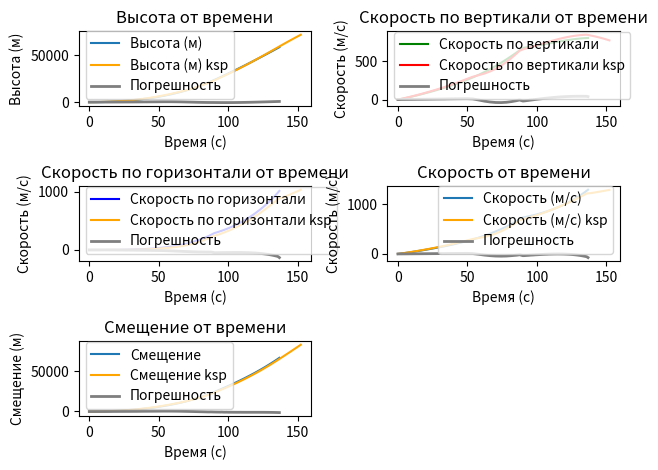

Here is the Python script that generated this plot:
import numpy as np
import matplotlib.pyplot as plt
from scipy.integrate import odeint

# ---------- Константы ----------
g = 9.81
rho_0 = 1.225
G = 6.67430e-11
M_kerbin = 5.2915793e22
R_kerbin = 600_000
#A = 10.0
C_d = 2.0

stages = [
    {"wet_mass": 117_000, "fuel_mass": 101_000, "thrust": 2_816_500,
     "burn_time": 90, "ejection_force": 100, "area": 10.0},
    {"wet_mass": 63_800, "fuel_mass": 33_400, "thrust": 875_820,
     "burn_time": 47, "ejection_force": 100, "area": 8.0},
]

# ---------- Функции ----------
def air_density(h):
    return rho_0 * np.exp(-h / 4000)

def calculate_pitch(altitude):
    return 90 * (1 - altitude / 70000) if altitude < 70_000 else 0

def gravitational_acceleration(height):
    r = R_kerbin + height
    return G * M_kerbin / r ** 2

def rocket_equations(y, t, stage_index):
    x, vx, y_, vy = y
    stage = stages[stage_index]
    fuel_mass = stage["fuel_mass"]
    thrust = stage["thrust"]
    burn_time = stage["burn_time"]
    drain_speed = fuel_mass / burn_time
    ejection_force = stage["ejection_force"]
    area = stage["area"]

    cur_mass = start_mass - drain_speed * t
    vel2 = vx**2 + vy**2
    pitch = calculate_pitch(y_)

    # Силы
    gravity = cur_mass * gravitational_acceleration(y_)
    drag = 0.5 * C_d * air_density(y_) * vel2 * area
    radius = R_kerbin + y_
    centrifugal = cur_mass * vx**2 / radius

    a_vert = ((thrust - drag) * np.sin(np.radians(pitch)) + centrifugal - gravity) / cur_mass
    a_horiz = ((thrust - drag) * np.cos(np.radians(pitch))) / cur_mass

    # После окончания сжигания топлива
    if t >= burn_time - 7:
        a_horiz += (ejection_force / cur_mass) * np.cos(np.radians(pitch))
        a_vert   += (ejection_force / cur_mass) * np.sin(np.radians(pitch))
        print(a_horiz, a_vert, 'burn_time !!!')

    return [vx, a_horiz, vy, a_vert]

# ---------- Интегрирование ----------
# первая ступень
start_mass = 209_946                     # общая начальная масса
t1 = np.linspace(0, stages[0]["burn_time"], 1000)
res1 = odeint(rocket_equations, [0, 0, 0, 0], t1, args=(0,))

# вторая ступень (масса уже без топлива первой)
start_mass = stages[1]["wet_mass"]
t2 = np.linspace(0, stages[1]["burn_time"], 1000)
res2 = odeint(rocket_equations, res1[-1, :], t2, args=(1,))

# объединяем
time = np.concatenate([t1, t1[-1] + t2])
y_coords = np.concatenate([res1[:, 2], res2[:, 2]])
x_coords = np.concatenate([res1[:, 0], res2[:, 0]])
x_vel    = np.concatenate([res1[:, 1], res2[:, 1]])
y_vel    = np.concatenate([res1[:, 3], res2[:, 3]])
speed_coords = np.sqrt(x_vel**2 + y_vel**2)
Displacement_coords = np.sqrt(x_coords**2 + y_coords**2)

# ---------- Список требуемых времён ----------
raw_times = """
0
1,02
1,88
2,72
3,6
4,48
5,32
6,14
7,04
7,94
8,96
9,84
10,78
11,88
12,72
13,56
14,82
15,8
16,82
17,76
18,58
19,46
20,6
21,6
22,52
23,6
24,48
25,44
26,34
27,36
28,34
29,36
30,36
31,28
32,24
33,18
34,08
36,94
41,18
45,44
49,72
53,8
58,02
62,16
66,2
70,24
74,18
77,98
81,72
85,38
86,28
87,44
89,9
90,76
91,62
92,46
93,5
94,32
95,16
96,94
97,8
98,64
100,16
101,02
101,86
102,76
103,62
104,44
105,28
106,12
106,94
107,76
108,62
110,04
110,86
111,72
112,58
113,46
114,3
115,18
116,06
116,92
117,8
118,7
119,6
120,5
121,4
122,32
123,24
124,12
125,04
125,92
126,8
127,7
128,56
129,4
130,28
131,18
132,06
132,96
133,9
134,84
135,78
136,74
138,98
140,02
141
142,02
143,04
144,02
145,04
146,06
147,04
147,86
148,74
149,68
150,7
151,74
152,14
152,14
"""

# Приводим к типу float
query_times = np.array([float(s.replace(',', '.')) for s in raw_times.split()])

alt_norm_str = """
84.81056253868155
87.89628773729783
93.61358647851739
102.00932574586477
113.83166315488052
128.79922983713914
146.06519510538783
165.76663767860737
190.67599145683926
219.07325258117635
255.53610334498808
290.70011113071814
332.10698301298544
385.67635745659936
430.3478151652962
478.3195314115146
556.5442660935223
622.6523723914288
696.4176667721476
768.927262716461
835.7659010520438
911.2478079503635
1014.8658225241816
1111.237876862171
1204.469229475013
1319.5568416585447
1417.8796793832444
1529.843657057616
1639.3077614001231
1768.6809578151442
1898.353098581545
2038.9719002739294
2182.49420938245
2319.5389328823658
2467.711484470172
2617.968690329115
2766.6805350000504
3275.0628582288045
4116.91445189924
5080.578904487193
6174.712836256833
7338.5491996818455
8636.6115629751
9998.586787614971
11431.529230466229
12973.126446341397
14640.843974229647
16400.304687780794
18330.82469136361
20426.750901737367
20975.663617169484
21703.217352882377
23306.61283895606
23872.545098535018
24442.313225365127
25002.5545996991
25701.330557501642
26256.331184157985
26828.59410753206
28053.80779213528
28651.973081210395
29240.170772093697
30314.41309182858
30927.872691546218
31531.02397045947
32181.572598289116
32807.36616101221
33407.81712443812
34026.699555141386
34649.3886508249
35260.89685426233
35875.976556368754
36524.86221452989
37604.68656355026
38232.968386073015
38895.5774158251
39561.87669915403
40247.427245150204
40905.29124653409
41598.04501663905
42294.36148007121
42978.20948896883
43681.31009071693
44403.79597394075
45129.61980035959
45858.67467759736
46590.84351865912
47342.37970209122
48096.912502678926
48821.31833835004
49581.31704205484
50310.68550723069
51042.280057955184
51792.656279892195
52511.574409830966
53215.42537602456
53954.39513047831
54711.691930878325
55453.49006751343
56213.33458584244
57008.03159722919
57803.62585436262
58599.89089647599
59412.59096745285
61293.1292559834
62160.59260625334
62974.20416171162
63816.89565877372
64655.16723226034
65456.345790149644
66285.57367814053
67109.96390589862
67897.2453965611
68552.32159754052
69251.4598621478
69993.76534104801
70793.79041708249
71603.51247091568
71928.82357873942
71928.82357873942
"""
# переводим в массив float
alt_norm = np.array([float(s.replace(',', '.')) for s in alt_norm_str.split()])

# -------------------------------------------------
# Интерполяция
# -------------------------------------------------
alt_at_query = np.interp(query_times, time, y_coords, left=np.nan, right=np.nan)

Horizontal_Velocity_norm_str = """
0.016410856852527623
0.05496507750536121
0.09261446809222158
0.13099523935218713
0.1730524586153015
0.21666143420821998
0.2587180468654358
0.303557154328136
0.3538084987128756
0.40356047979120685
0.46180718481028155
0.5134670846708634
0.5691513812403622
0.6305509537847998
0.6807771036819623
0.7278413858997587
0.7970895378905875
0.8475578764868995
0.8959338447502653
0.9353728555272831
0.9689715296741825
1.0037692373925005
1.0535091314483962
1.1071146025850207
1.1712005854916863
1.2645818051786135
1.3661844430270946
1.5150717816821784
1.6917538048291902
1.9204034530998364
2.1991181357189253
2.547419650669431
2.9345874956573996
3.342661277003873
3.829015358696934
4.346890844196286
4.895036501014858
7.000325168909599
10.811394951652472
15.938871936583624
22.806980311722437
30.80498441002957
39.80955738944712
50.71251417418186
64.64163813003422
82.21391527059579
104.01830313070099
130.02458404982605
161.67996828142805
197.9124495871778
207.48388969098372
222.50203715029625
242.0657954860453
247.95739510744707
254.21825285632926
260.57411705342724
268.8002266463682
275.5288799830098
283.1782072514165
298.4864017448432
306.3471531259796
314.51404689983934
329.29724165152385
337.99489889081786
346.75653868497056
356.3678655965653
365.7776580338518
374.9539061678054
384.5608209876464
394.373110710592
404.1495831185763
414.12173966848394
425.04067286671346
442.8833079680131
453.52778975122675
464.947915529679
476.5794360667786
488.71432242036803
500.51310834943087
513.1032444971844
525.9253338703121
538.6770639383328
551.9541870968019
565.77165708185
579.8274662572151
594.1248805502164
608.6605724585427
623.7689284704846
639.1259001902292
654.0470186011296
669.8919677781219
685.2779604412806
700.8927414114692
717.0983561783391
732.8031141195455
748.3510959088132
764.8593684032479
781.9739818795282
798.9311071632471
816.5023286761071
835.0969939340022
853.9394051029714
873.0269600806081
881.134528375469
895.3247019588058
905.4866717518798
915.3372847496236
925.6098150974797
935.9950168342577
946.0295428884491
956.5632481198314
967.1636493818633
977.416134943555
986.0401000454442
995.34550388657
1005.332494309284
1016.2265611217915
1027.392293472355
1031.9173570602038
1031.9173570602038
"""
# переводим в массив float
Horizontal_Velocity_norm = np.array([float(s.replace(',', '.')) for s in Horizontal_Velocity_norm_str.split()])

# -------------------------------------------------
# Интерполяция
# -------------------------------------------------
Horizontal_Velocity_norm_query = np.interp(query_times, time, x_vel, left=np.nan, right=np.nan)

Total_Velocity_norm_str = """
1.1236143457776835
4.927820636943581
8.286154040669034
11.619241141275484
15.165118943420213
18.766696572546493
22.25471346535772
25.709751925254952
29.556832265556366
33.45972036709001
37.94927166409217
41.87829507720971
46.13116763078845
51.179934206235295
55.086696504697976
59.13156918763539
65.04236109309184
69.77789181626707
74.7653168070186
79.41326558238623
83.50766985661394
87.94182151164843
93.74742281230195
98.89607867797014
103.67830411467709
109.34706451704803
114.01121680862713
119.14696353355619
124.0078175575436
129.57192656096896
134.97676155339155
140.6664155447086
146.30775192256579
151.5562761087952
157.09379532270688
162.5791175068189
167.89109596490493
186.19227527163193
213.2146929153935
242.03170255061082
272.8828167460951
300.7828666729612
321.95253392339976
344.3796172012807
373.57815717019156
410.5273574351071
455.800978704263
508.17351898401233
568.9882776178911
633.7452168104182
651.2574290557728
676.2351426972803
699.0157690515724
705.2483420609541
711.636186293931
718.1867017228859
726.1544748922548
732.719392062231
740.5788886946046
754.6137411970403
762.1268896993931
770.1235147862366
783.4136740909905
791.4423922929614
799.397263787899
808.058025666302
816.4623132962969
824.5915509908999
833.0353881748174
841.5974972803438
850.0692766600137
858.6524074388797
868.2002957257537
883.0945466483514
892.117046346749
901.6791815578345
911.3611038478084
921.3862980663345
931.0691182300483
941.3298335938196
951.7109059753358
961.9742504041815
972.5960190958098
983.5849458695807
994.7028532122752
1005.9479480393726
1017.322398794864
1029.0812452723708
1040.9756950389753
1052.4805264030617
1064.6392842234302
1076.3982442723432
1088.280037255024
1100.5589098577516
1112.4146976375578
1124.1084849839167
1136.479776127527
1149.2604064236011
1161.8845896405915
1174.9236463933844
1188.6835651051954
1202.5851494069846
1216.6291543526813
1220.2811503286064
1224.7248503557503
1229.8971009923125
1234.4023956024491
1239.2988665756397
1244.1602238113903
1248.9138456151984
1253.855648401614
1258.84412378025
1263.6763198657795
1267.7544431261015
1272.1320544820856
1276.8502314616496
1282.0042350658805
1287.3847349166306
1289.6161778309486
1289.6161778309486
"""
# переводим в массив float
Total_Velocity_norm = np.array([float(s.replace(',', '.')) for s in Total_Velocity_norm_str.split()])

# -------------------------------------------------
# Интерполяция
# -------------------------------------------------
Total_Velocity_norm_query = np.interp(query_times, time, speed_coords, left=np.nan, right=np.nan)

Vertical_Velocity_norm_str = """
1.123494495676226
4.927514086244896
8.285636447853342
11.618502698126635
15.164131541722057
18.765445853188652
22.25320957519163
25.707959800657207
29.554714566723064
33.457286590263244
37.94646167904363
41.87514716543461
46.127656494614335
51.17604977769635
55.08248972528209
59.032503091538416
65.0374767717255
69.77274419118598
74.75994850051524
79.40775672489276
83.50204799318344
87.93609280667805
93.74150309472569
98.88988156093626
103.67168867769065
109.33975192652247
114.00303109238548
119.13733032413862
123.99627730076764
129.55769449669307
134.9588457229324
140.6433472131548
146.278318519408
151.51940946146993
157.04712404331187
162.52099553376073
167.81972089701094
185.44229784615695
212.28419731905177
240.80768697482637
271.18591352500596
298.50294848165345
319.1010795538685
340.1297063648203
367.30020934452386
401.4032419345331
442.78445300489795
490.0828149201059
544.1851586176766
602.0495512235574
617.3221804042316
637.39457493483
655.764588887254
660.2214432985753
664.6797285592859
669.0829827317532
674.5715377637182
678.9414877582262
683.5487174268522
693.071256348732
697.8458409809996
702.5803408101657
710.8447871324953
715.6399294632682
720.2748699148112
725.2308027199826
729.9434319975836
734.4118696038909
738.9593580927682
743.475754128532
747.8508471522646
752.1882354401272
756.6931455380554
764.0093938187981
768.2352297999712
772.5598891344364
776.8211523413656
781.096038477718
785.0963834409572
789.193839370424
793.1936659768503
797.0078288369971
800.8055892083455
804.5755264635654
808.2288509836674
811.7554437611216
815.1546912238041
818.4867337019682
821.6741941718183
824.5833832406761
827.4669522211346
830.0766815216662
832.527960205849
834.865175722168
836.938501597791
838.8030300761404
840.5810062764078
842.2091031545647
843.6141805654962
844.8488161326978
845.9205805946505
846.7576595381956
847.3549587943254
844.2085220796143
835.6701724611753
832.3104987376994
828.1949827282533
824.0801847459231
819.6633400218936
815.3612069209668
810.6421771503564
805.7809896556392
800.9591378725397
796.8225957942847
792.2166950611443
787.1804681707631
781.548741408641
775.7735049677692
773.4703965383476
773.4703965383476
"""
# переводим в массив float
Vertical_Velocity_norm = np.array([float(s.replace(',', '.')) for s in Vertical_Velocity_norm_str.split()])

# -------------------------------------------------
# Интерполяция
# -------------------------------------------------
Vertical_Velocity_norm_query = np.interp(query_times, time, y_vel, left=np.nan, right=np.nan)

Displacement_norm_str = """
0.2669050168031339
3.330184602403186
9.04782261214125
17.444078658026413
29.267165378053324
44.23570596967126
61.502818785928405
81.20560034413036
106.70971566947425
134.51599461369963
170.98150010988462
206.14810964518972
248.48268475754637
301.13148857030035
346.9100698940604
396.1491161983504
472.01220355248563
538.1251442673926
611.8956680983434
684.4101813095228
751.2531361514726
826.7396634416906
932.2406937047502
1026.7405234079474
1122.0521269780627
1235.068997446643
1333.3959030166436
1445.3644148654985
1554.8330314755021
1684.2119196914384
1813.8904704345414
1954.5176654220948
2098.050590471222
2238.141228847598
2383.2976629831965
2533.576655386508
2685.6747432331617
3228.0280026355604
4079.996462357586
5046.111573604977
6148.311993276954
7326.974971194321
8622.384266280933
9996.846520103747
11440.200562709799
13014.582579892152
14717.585468074969
16523.830763908794
18495.108732135064
20584.10758213555
21167.22751088077
22018.53190138045
23589.034346354318
24183.0255891417
24782.176021300074
25386.578279910183
26110.37293033365
26712.206352321762
27435.603877076548
28609.070842295794
29248.1767460803
29938.49367000776
31032.956231374108
31694.876741043514
32363.097798409035
33069.22006269469
33734.638102995275
34390.21075704543
35067.981036657206
35752.098935344904
36426.11302806693
37106.29687558056
37860.011410025414
39030.44977734547
39734.487805881115
40479.81474724791
41232.29692236707
42009.7461671644
42758.95500146726
43551.33038864143
44351.423990887444
45140.84222164327
45956.35799731367
46798.56042827024
47649.06209757681
48507.921227978724
49375.19103265778
50270.48485240422
51174.680491308456
52047.945598960585
52969.72242278366
53859.90379078212
54758.42706335637
55686.043953423636
56580.667652871336
57462.2945043173
58394.217488794035
59356.160200338825
60305.40752414117
61285.14885231936
62318.10543525433
63360.989756372845
64413.83981952479
65497.25428832856
68027.94671139063
69207.51048212637
70322.25242480348
71485.73620789676
72652.43913746698
73776.4568305701
74949.4152295949
76125.51080090072
77258.33931282318
78231.56448240008
79230.02895245755
80323.77223875154
81513.35591825996
82729.19846842413
83221.09652392927
83221.09652392927
"""
# переводим в массив float
Displacement_norm = np.array([float(s.replace(',', '.')) for s in Displacement_norm_str.split()])

# -------------------------------------------------
# Интерполяция
# -------------------------------------------------
Displacement_norm_query = np.interp(query_times, time, Displacement_coords, left=np.nan, right=np.nan)

# График высоты
plt.subplot(3, 2, 1)
plt.plot(query_times, alt_at_query, label="Высота (м)")
plt.plot(query_times, alt_norm, label='Высота (м) ksp', color='orange')
plt.title('Высота от времени')
plt.xlabel('Время (с)')
plt.ylabel('Высота (м)')
# 2) Ошибка
err = alt_norm - alt_at_query
mask = ~np.isnan(err)   # игнорируем NaN‑ы

plt.plot(query_times[mask], err[mask], label='Погрешность', color='tab:grey', linewidth=2)
plt.legend()

# График вертикальной скорости
plt.subplot(3, 2, 2)
plt.plot(query_times, Vertical_Velocity_norm_query, label='Скорость по вертикали', color='green')
plt.plot(query_times, Vertical_Velocity_norm, label='Скорость по вертикали ksp', color='red')
plt.title('Скорость по вертикали от времени')
plt.xlabel('Время (с)')
plt.ylabel('Скорость (м/с)')
# 2) Ошибка
err = Vertical_Velocity_norm - Vertical_Velocity_norm_query
mask = ~np.isnan(err)   # игнорируем NaN‑ы

plt.plot(query_times[mask], err[mask], label='Погрешность', color='tab:grey', linewidth=2)
plt.legend()

# График горизонтальной скорости
plt.subplot(3, 2, 3)
plt.plot(query_times, Horizontal_Velocity_norm_query, label='Скорость по горизонтали', color='blue')
plt.plot(query_times, Horizontal_Velocity_norm, label='Скорость по горизонтали ksp', color='orange')
plt.title('Скорость по горизонтали от времени')
plt.xlabel('Время (с)')
plt.ylabel('Скорость (м/с)')
# 2) Ошибка
err = Horizontal_Velocity_norm - Horizontal_Velocity_norm_query
mask = ~np.isnan(err)   # игнорируем NaN‑ы

plt.plot(query_times[mask], err[mask], label='Погрешность', color='tab:grey', linewidth=2)
plt.legend()

# График скорости
plt.subplot(3, 2, 4)
plt.plot(query_times, Total_Velocity_norm_query, label="Скорость (м/с)")
plt.plot(query_times, Total_Velocity_norm,label="Скорость (м/с) ksp", color='orange')
plt.title('Скорость от времени')
plt.xlabel('Время (с)')
plt.ylabel('Скорость (м/с)')
# 2) Ошибка
err = Total_Velocity_norm - Total_Velocity_norm_query
mask = ~np.isnan(err)   # игнорируем NaN‑ы

plt.plot(query_times[mask], err[mask], label='Погрешность', color='tab:grey', linewidth=2)
plt.legend()

# График смещения
plt.subplot(3, 2, 5)
plt.plot(query_times, Displacement_norm_query, label="Смещение")
plt.plot(query_times, Displacement_norm,label="Смещение ksp", color='orange')
plt.title('Смещение от времени')
plt.xlabel('Время (с)')
plt.ylabel('Смещение (м)')
# 2) Ошибка
err = Displacement_norm - Displacement_norm_query
mask = ~np.isnan(err)   # игнорируем NaN‑ы

plt.plot(query_times[mask], err[mask], label='Погрешность', color='tab:grey', linewidth=2)
plt.legend()

plt.tight_layout()
plt.show()